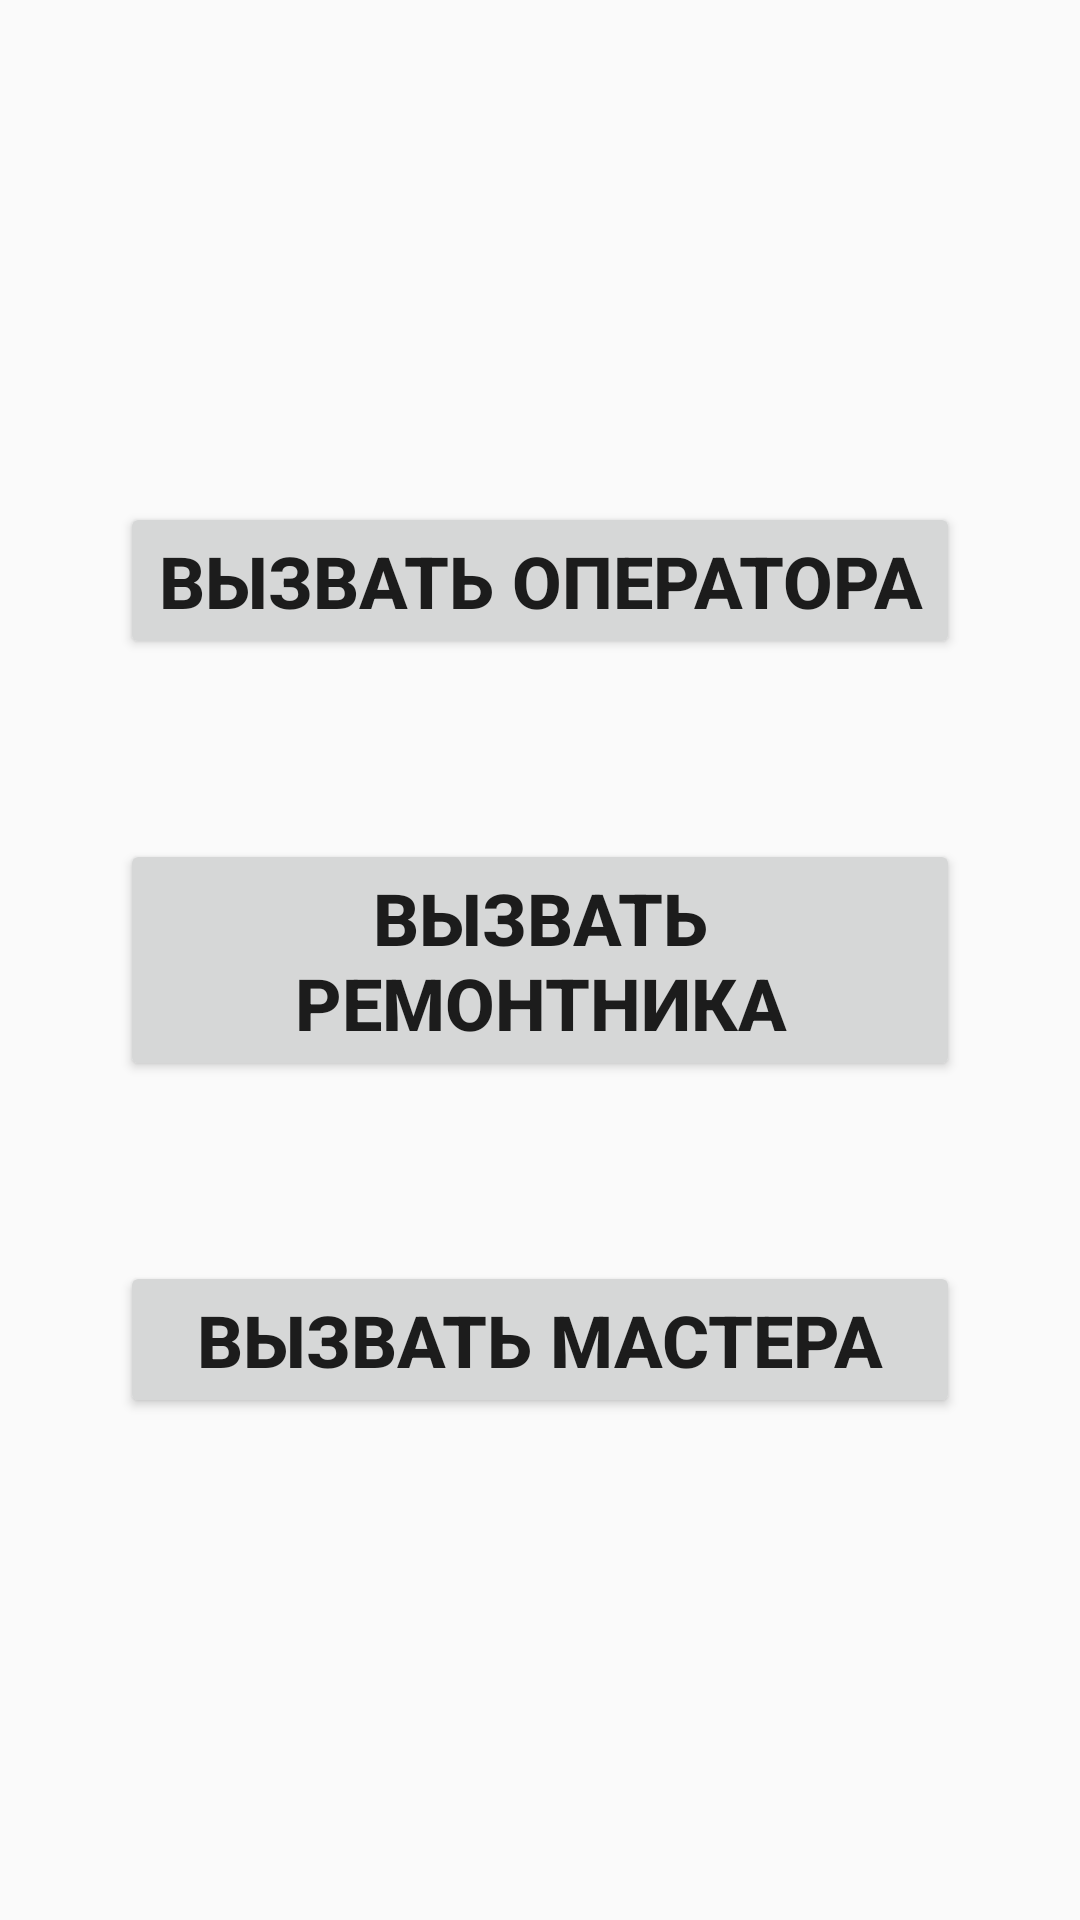

This screen was rendered from an Android layout file. Write that file and the resources it references.
<!-- AndroidManifest.xml: application theme AppTheme -->
<!-- res/layout/activity_make_a_call.xml -->
<?xml version="1.0" encoding="utf-8"?>
<androidx.drawerlayout.widget.DrawerLayout xmlns:android="http://schemas.android.com/apk/res/android"
    xmlns:app="http://schemas.android.com/apk/res-auto"
    xmlns:tools="http://schemas.android.com/tools"
    android:layout_width="match_parent"
    android:layout_height="match_parent"
    android:id="@+id/activity_make_a_call"
    tools:context=".MakeACall">
    <LinearLayout
        android:layout_width="match_parent"
        android:layout_height="match_parent"
        android:background="@drawable/login_background"
        android:orientation="vertical"
        android:gravity="center">
        <Button
            android:layout_width="match_parent"
            android:layout_marginHorizontal="40dp"
            android:layout_height="wrap_content"
            android:layout_marginVertical="30dp"
            android:textStyle="bold"
            android:id="@+id/call_operator"
            android:text="Вызвать оператора"
            android:textSize="24sp"
            android:padding="10dp"/>
        <Button
            android:layout_width="match_parent"
            android:id="@+id/call_repairer"
            android:layout_marginVertical="30dp"
            android:layout_marginHorizontal="40dp"
            android:padding="10dp"
            android:textStyle="bold"
            android:text="Вызвать ремонтника"
            android:textSize="24sp"
            android:layout_height="wrap_content"/>
        <Button
            android:layout_width="match_parent"
            android:id="@+id/call_master"
            android:layout_marginHorizontal="40dp"
            android:layout_marginVertical="30dp"
            android:padding="10dp"
            android:textStyle="bold"
            android:text="Вызвать мастера"
            android:textSize="24sp"
            android:layout_height="wrap_content"/>


    </LinearLayout>
    <com.google.android.material.navigation.NavigationView
        android:layout_width="wrap_content"
        android:layout_height="match_parent"
        app:menu="@menu/master_menu"
        android:layout_gravity="start"
        app:headerLayout="@layout/nav_header"
        android:id="@+id/nv" />
</androidx.drawerlayout.widget.DrawerLayout>
<!-- res/layout/nav_header.xml (included above) -->
<?xml version="1.0" encoding="utf-8"?>
<LinearLayout xmlns:android="http://schemas.android.com/apk/res/android"
    android:orientation="vertical"
    android:layout_width="match_parent"
    android:layout_height="wrap_content"
    android:gravity="center"
    android:background="#E4E3E3">

    <ImageView
        android:layout_width="120dp"
        android:layout_height="120dp"
        android:layout_marginTop="15dp"
        android:layout_marginBottom="15dp"
        android:background="@drawable/aps_new_logo" />
    <TextView
        android:layout_width="match_parent"
        android:layout_height="wrap_content"
        android:id="@+id/user_info"
        android:padding="10dp"
        android:gravity="center"
        android:textColor="@color/colorPrimaryDark"
        android:textSize="18sp"
        android:textStyle="bold"/>


</LinearLayout>
<!-- resources referenced by this layout -->
<resources>
  <color name="colorPrimaryDark">#1F1C26</color>
  <!-- drawable aps_new_logo: png bitmap (drawable-hdpi, 74740 bytes) -->
  <style name="AppTheme" parent="Theme.AppCompat.Light.DarkActionBar">
          
          <item name="colorPrimary">@color/colorPrimary</item>
          <item name="colorPrimaryDark">@color/colorPrimaryDark</item>
          <item name="colorAccent">@color/colorAccent</item>
      </style>
  <color name="colorPrimary">#2C273C</color>
  <color name="colorAccent">#3B9EFF</color>
</resources>
